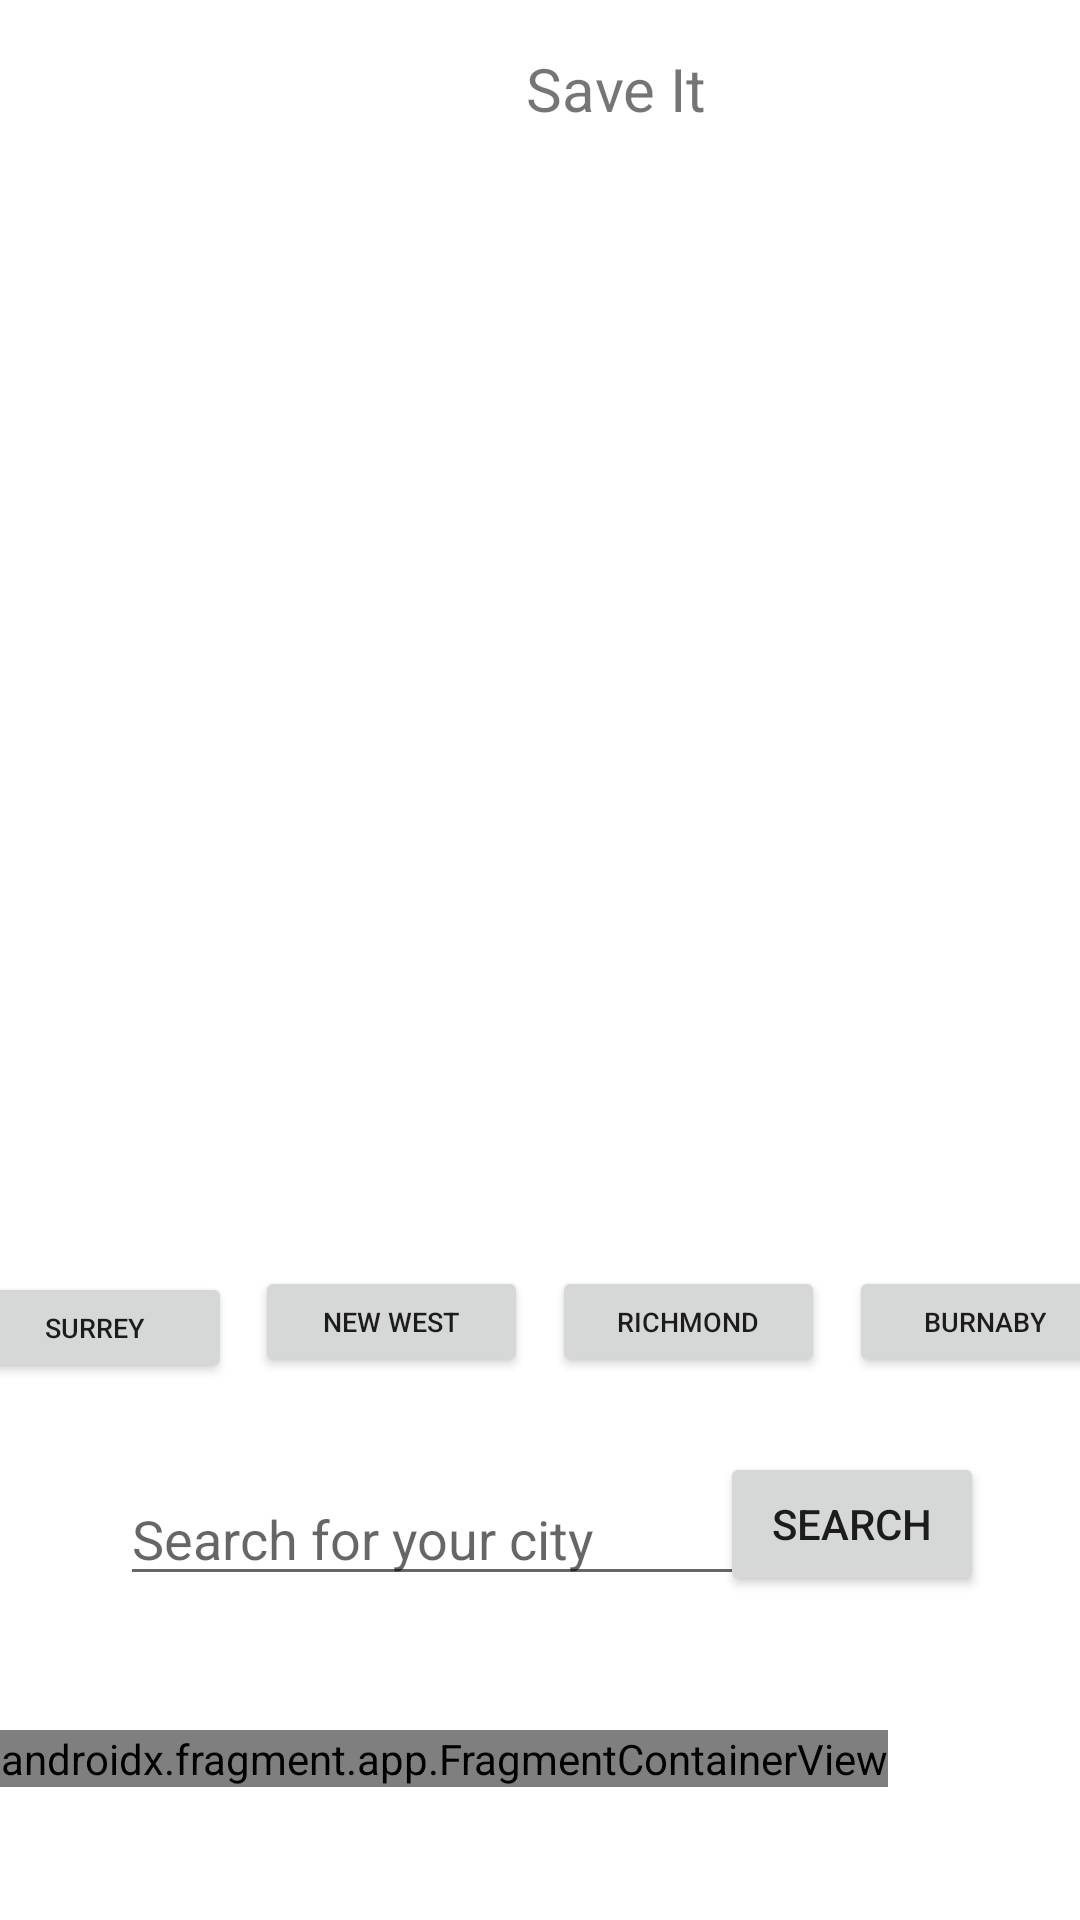

This screen was rendered from an Android layout file. Write that file and the resources it references.
<!-- AndroidManifest.xml: application theme Theme.SaveIt -->
<!-- res/layout/activity_restaurant_search.xml -->
<?xml version="1.0" encoding="utf-8"?>

<androidx.constraintlayout.widget.ConstraintLayout xmlns:android="http://schemas.android.com/apk/res/android"
    xmlns:app="http://schemas.android.com/apk/res-auto"
    xmlns:tools="http://schemas.android.com/tools"
    android:layout_width="match_parent"
    android:layout_height="match_parent"
    tools:context=".RestaurantSearch">

    <androidx.fragment.app.FragmentContainerView
        android:id="@+id/navigationContainerView4"
        android:name="com.group8.saveit.UserMenuFragment"
        android:layout_width="wrap_content"
        android:layout_height="wrap_content"
        android:layout_marginEnd="149dp"
        app:layout_constraintBottom_toBottomOf="parent"
        app:layout_constraintHorizontal_bias="0.362"
        app:layout_constraintStart_toStartOf="parent"
        app:layout_constraintTop_toBottomOf="@+id/editTextTextCitySearch"
        tools:layout="@layout/fragment_user_menu" />

    <TextView
        android:id="@+id/appName"
        android:layout_width="151dp"
        android:layout_height="31dp"
        android:layout_marginStart="130dp"
        android:layout_marginTop="16dp"
        android:layout_marginEnd="128dp"
        android:text="@string/app_name"
        android:textAlignment="center"
        android:textSize="20sp"
        app:layout_constraintEnd_toEndOf="parent"
        app:layout_constraintHorizontal_bias="0.0"
        app:layout_constraintStart_toStartOf="parent"
        app:layout_constraintTop_toTopOf="parent" />

    <Button
        android:id="@+id/btnCity1"
        android:layout_width="91dp"
        android:layout_height="37dp"
        android:layout_marginStart="12dp"
        android:layout_marginEnd="4dp"
        android:text="@string/btn_city1"
        android:textSize="9sp"
        app:layout_constraintBottom_toTopOf="@+id/editTextTextCitySearch"
        app:layout_constraintEnd_toStartOf="@+id/btnCity2"
        app:layout_constraintHorizontal_bias="0.214"
        app:layout_constraintStart_toStartOf="parent"
        app:layout_constraintTop_toBottomOf="@+id/listviewRestraunt" />

    <Button
        android:id="@+id/btnCity2"
        android:layout_width="91dp"
        android:layout_height="37dp"
        android:layout_marginStart="4dp"
        android:layout_marginTop="28dp"
        android:layout_marginEnd="4dp"
        android:text="@string/btn_city2"
        android:textSize="9sp"
        app:layout_constraintEnd_toStartOf="@+id/btnCity3"
        app:layout_constraintStart_toEndOf="@+id/btnCity1"
        app:layout_constraintTop_toBottomOf="@+id/listviewRestraunt" />

    <Button
        android:id="@+id/btnCity3"
        android:layout_width="91dp"
        android:layout_height="37dp"
        android:layout_marginStart="4dp"
        android:layout_marginTop="24dp"
        android:layout_marginEnd="4dp"
        android:text="@string/btn_city3"
        android:textSize="9sp"
        app:layout_constraintBottom_toTopOf="@+id/editTextTextCitySearch"
        app:layout_constraintEnd_toStartOf="@+id/btnCity4"
        app:layout_constraintStart_toEndOf="@+id/btnCity2"
        app:layout_constraintTop_toBottomOf="@+id/listviewRestraunt"
        app:layout_constraintVertical_bias="0.111" />

    <Button
        android:id="@+id/btnCity4"
        android:layout_width="91dp"
        android:layout_height="37dp"
        android:layout_marginStart="4dp"
        android:layout_marginEnd="12dp"
        android:text="@string/btn_city4"
        android:textSize="9sp"
        app:layout_constraintBottom_toTopOf="@+id/editTextTextCitySearch"
        app:layout_constraintEnd_toEndOf="parent"
        app:layout_constraintStart_toEndOf="@+id/btnCity3"
        app:layout_constraintTop_toBottomOf="@+id/listviewRestraunt"
        app:layout_constraintVertical_bias="0.466" />

    <Button
        android:id="@+id/btnCitySearch"
        android:layout_width="wrap_content"
        android:layout_height="wrap_content"
        android:layout_marginTop="24dp"
        android:layout_marginEnd="32dp"
        android:text="@string/btn_city_search"
        app:layout_constraintBottom_toBottomOf="parent"
        app:layout_constraintEnd_toEndOf="parent"
        app:layout_constraintTop_toBottomOf="@+id/btnCity3"
        app:layout_constraintVertical_bias="0.009" />

    <EditText
        android:id="@+id/editTextTextCitySearch"
        android:layout_width="228dp"
        android:layout_height="41dp"
        android:layout_marginStart="40dp"
        android:layout_marginTop="32dp"
        android:ems="10"
        android:hint="Search for your city"
        android:inputType="textPersonName"
        app:layout_constraintEnd_toStartOf="@+id/btnCitySearch"
        app:layout_constraintHorizontal_bias="0.0"
        app:layout_constraintStart_toStartOf="parent"
        app:layout_constraintTop_toBottomOf="@+id/btnCity2" />

    <ListView
        android:id="@+id/listviewRestraunt"
        android:layout_width="369dp"
        android:layout_height="335dp"
        android:layout_marginStart="8dp"
        android:layout_marginTop="12dp"
        android:layout_marginEnd="12dp"
        app:layout_constraintEnd_toEndOf="parent"
        app:layout_constraintHorizontal_bias="0.818"
        app:layout_constraintStart_toStartOf="parent"
        app:layout_constraintTop_toBottomOf="@+id/appName"
        tools:listitem="@layout/activity_restaurant_search_row"/>

</androidx.constraintlayout.widget.ConstraintLayout>
<!-- res/layout/fragment_user_menu.xml (included above) -->
<?xml version="1.0" encoding="utf-8"?>

<FrameLayout xmlns:android="http://schemas.android.com/apk/res/android"
    xmlns:app="http://schemas.android.com/apk/res-auto"
    xmlns:tools="http://schemas.android.com/tools"
    android:layout_width="match_parent"
    android:layout_height="wrap_content"
    android:background="#D5D6D6"
    tools:context=".UserMenuFragment">

    <ImageButton
        android:id="@+id/menu_home_icon"
        android:layout_width="104dp"
        android:layout_height="wrap_content"
        android:scaleType="fitCenter"
        app:srcCompat="@drawable/home" />

    <ImageButton
        android:id="@+id/menu_history_icon"
        android:layout_width="104dp"
        android:layout_height="wrap_content"
        android:layout_marginLeft="104dp"
        android:scaleType="fitCenter"
        app:srcCompat="@drawable/history" />

    <ImageButton
        android:id="@+id/menu_favorite_icon"
        android:layout_width="104dp"
        android:layout_height="wrap_content"
        android:layout_marginLeft="208dp"
        android:scaleType="fitCenter"
        app:srcCompat="@drawable/favorite" />

    <ImageButton
        android:id="@+id/menu_profile_icon"
        android:layout_width="104dp"
        android:layout_height="wrap_content"
        android:layout_marginLeft="312dp"
        android:scaleType="fitCenter"
        app:srcCompat="@drawable/profile" />
</FrameLayout>
<!-- res/layout/activity_restaurant_search_row.xml (included above) -->
<?xml version="1.0" encoding="utf-8"?>

<LinearLayout xmlns:android="http://schemas.android.com/apk/res/android"
    xmlns:app="http://schemas.android.com/apk/res-auto"
    xmlns:tools="http://schemas.android.com/tools"
    android:layout_width="match_parent"
    android:layout_height="match_parent"
    android:orientation="vertical"
    tools:context=".RestaurantSearchRow">

    <ImageView
        android:id="@+id/restaurantImage"
        android:layout_width="match_parent"
        android:layout_height="157dp"
        tools:srcCompat="@tools:sample/backgrounds/scenic" />

    <TextView
        android:id="@+id/restaurantName"
        android:layout_width="match_parent"
        android:layout_height="56dp"
        android:text="TextView"
        android:textAlignment="center"
        android:textAllCaps="true"
        android:textSize="20sp" />

</LinearLayout>
<!-- resources referenced by this layout -->
<resources>
  <!-- drawable profile (drawable) -->
  <vector android:height="24dp" android:tint="#000000"
      android:viewportHeight="24" android:viewportWidth="24"
      android:width="24dp" xmlns:android="http://schemas.android.com/apk/res/android">
      <path android:fillColor="@android:color/white" android:pathData="M10,8m-4,0a4,4 0,1 1,8 0a4,4 0,1 1,-8 0"/>
      <path android:fillColor="@android:color/white" android:pathData="M10.67,13.02C10.45,13.01 10.23,13 10,13c-2.42,0 -4.68,0.67 -6.61,1.82C2.51,15.34 2,16.32 2,17.35V20h9.26C10.47,18.87 10,17.49 10,16C10,14.93 10.25,13.93 10.67,13.02z"/>
      <path android:fillColor="@android:color/white" android:pathData="M20.75,16c0,-0.22 -0.03,-0.42 -0.06,-0.63l1.14,-1.01l-1,-1.73l-1.45,0.49c-0.32,-0.27 -0.68,-0.48 -1.08,-0.63L18,11h-2l-0.3,1.49c-0.4,0.15 -0.76,0.36 -1.08,0.63l-1.45,-0.49l-1,1.73l1.14,1.01c-0.03,0.21 -0.06,0.41 -0.06,0.63s0.03,0.42 0.06,0.63l-1.14,1.01l1,1.73l1.45,-0.49c0.32,0.27 0.68,0.48 1.08,0.63L16,21h2l0.3,-1.49c0.4,-0.15 0.76,-0.36 1.08,-0.63l1.45,0.49l1,-1.73l-1.14,-1.01C20.72,16.42 20.75,16.22 20.75,16zM17,18c-1.1,0 -2,-0.9 -2,-2s0.9,-2 2,-2s2,0.9 2,2S18.1,18 17,18z"/>
  </vector>
  <string name="app_name">Save It</string>
  <string name="btn_city1">Surrey</string>
  <string name="btn_city2">New West</string>
  <string name="btn_city3">Richmond</string>
  <string name="btn_city4">Burnaby</string>
  <string name="btn_city_search">Search</string>
  <style name="Theme.SaveIt" parent="Theme.MaterialComponents.DayNight.DarkActionBar">
          
          <item name="colorPrimary">@color/purple_500</item>
          <item name="colorPrimaryVariant">@color/purple_700</item>
          <item name="colorOnPrimary">@color/white</item>
          
          <item name="colorSecondary">@color/teal_200</item>
          <item name="colorSecondaryVariant">@color/teal_700</item>
          <item name="colorOnSecondary">@color/black</item>
          
          <item name="android:statusBarColor">?attr/colorPrimaryVariant</item>
          
      </style>
  <color name="purple_500">#FF6200EE</color>
  <color name="purple_700">#FF3700B3</color>
  <color name="white">#FFFFFFFF</color>
  <color name="teal_200">#FF03DAC5</color>
  <color name="teal_700">#FF018786</color>
  <color name="black">#FF000000</color>
</resources>
